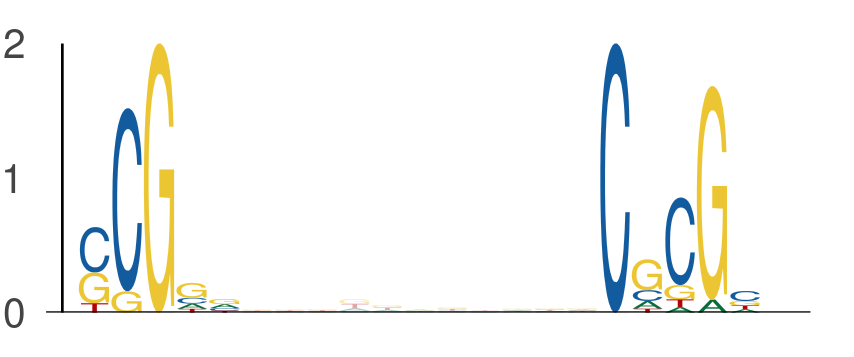

The file beside this chart, header and first rows:
seq_index, start_position, end_position, is_reversed_complement
3219, 50, 55, 0
3219, 66, 71, 0
3162, 58, 63, 0
3162, 74, 79, 0
5639, 41, 46, 0
5639, 57, 62, 0
3569, 55, 60, 0
3569, 71, 76, 0
435, 46, 51, 0
435, 62, 67, 0
4950, 21, 26, 0
4950, 37, 42, 0
6977, 50, 55, 0
6977, 66, 71, 0
1844, 45, 50, 0
1844, 61, 66, 0
7113, 24, 29, 0
7113, 40, 45, 0
3791, 27, 32, 0
3791, 43, 48, 0
3449, 43, 48, 0
3449, 59, 64, 0
2259, 8, 13, 0
2259, 24, 29, 0
4657, 25, 30, 0
4657, 41, 46, 0
5224, 13, 18, 0
5224, 29, 34, 0
5729, 43, 48, 0
5729, 59, 64, 0
7332, 46, 51, 0
7332, 62, 67, 0
607, 37, 42, 0
607, 53, 58, 0
5750, 56, 61, 0
5750, 72, 77, 0
1829, 55, 60, 0
1829, 71, 76, 0
1829, 37, 42, 0
1829, 53, 58, 0
3565, 48, 53, 0
3565, 64, 69, 0
3351, 11, 16, 0
3351, 27, 32, 0
5374, 41, 46, 0
5374, 57, 62, 0
2520, 23, 28, 0
2520, 39, 44, 0
3345, 23, 28, 0
3345, 39, 44, 0
5601, 44, 49, 0
5601, 60, 65, 0
88, 38, 43, 0
88, 54, 59, 0
5869, 55, 60, 0
5869, 71, 76, 0
5932, 46, 51, 0
5932, 62, 67, 0
7096, 45, 50, 0
7096, 61, 66, 0
... 324 more rows
